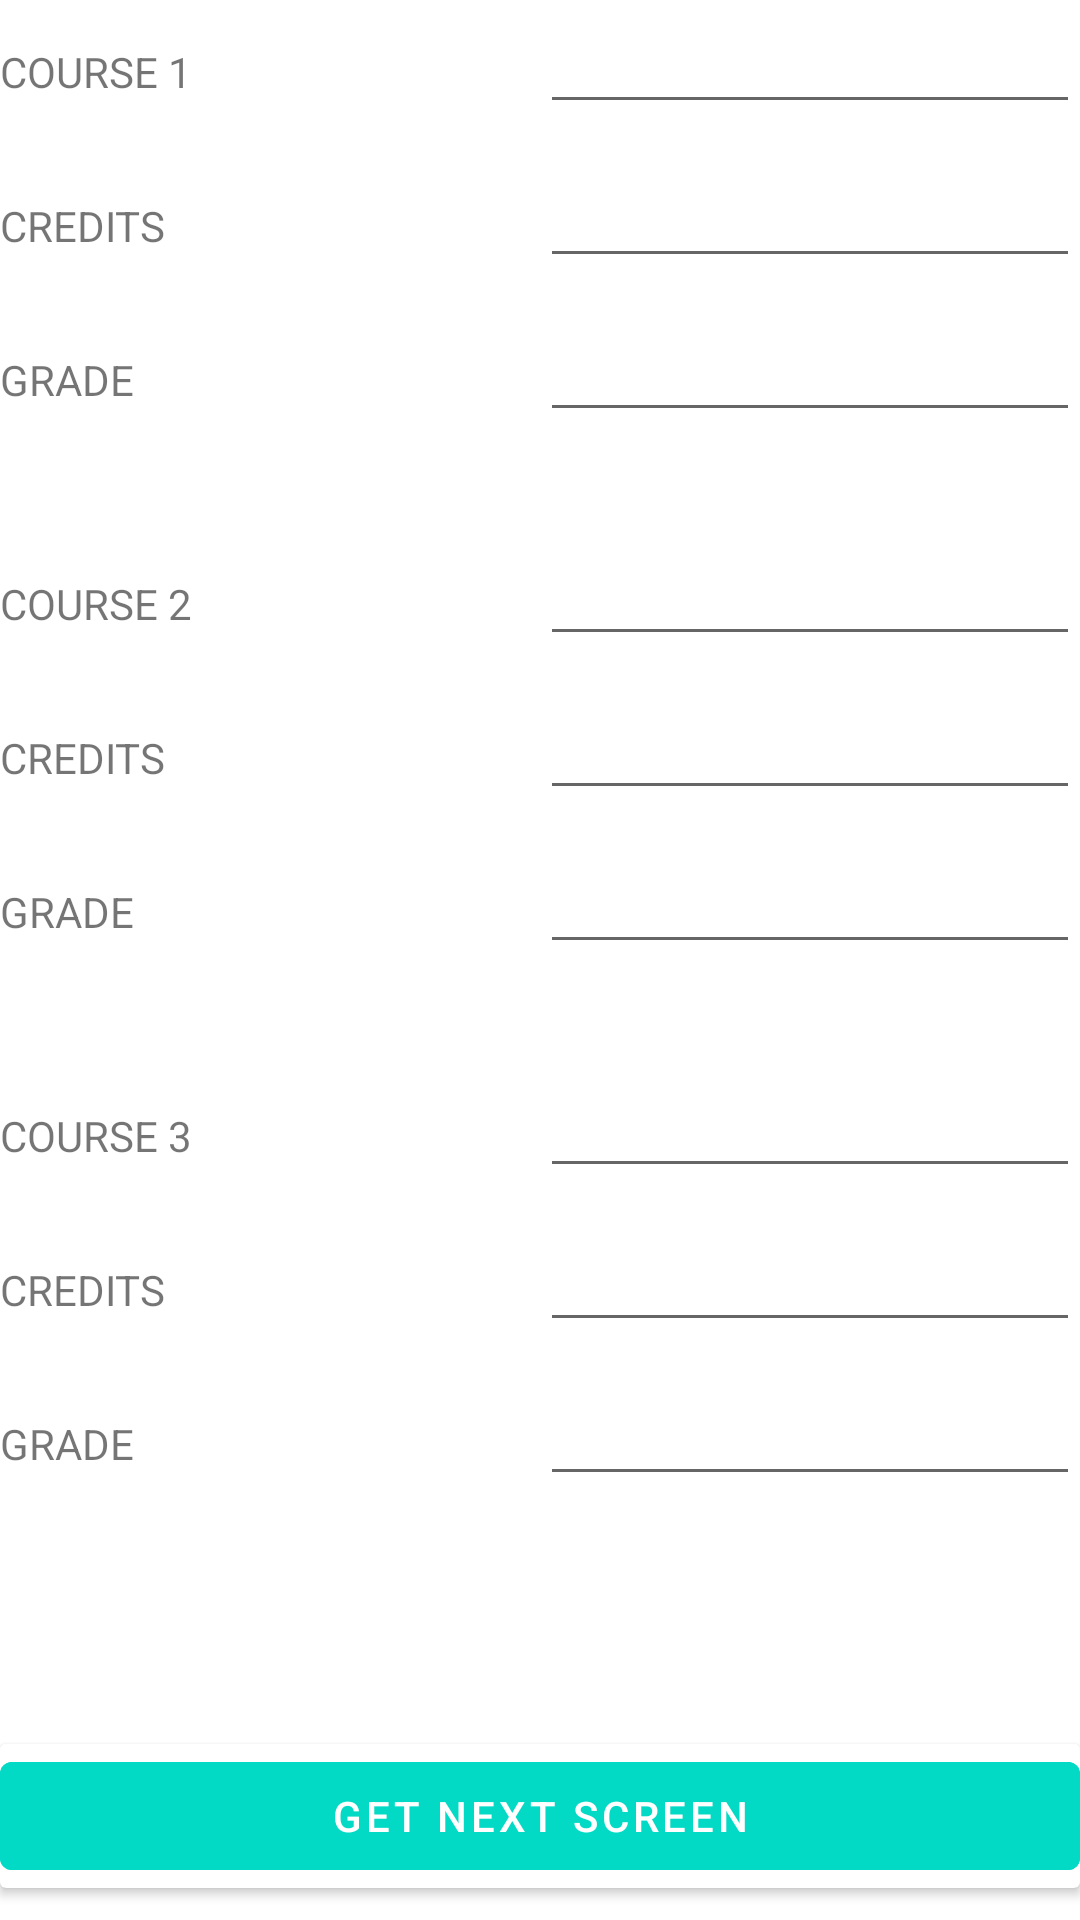

Produce the Android XML layout that renders to this screen, including the resource entries it uses.
<!-- AndroidManifest.xml: activity theme Theme.GPA_Calculator -->
<!-- res/layout/activity_main.xml -->
<?xml version="1.0" encoding="utf-8"?>
<LinearLayout xmlns:android="http://schemas.android.com/apk/res/android"
    android:layout_width="match_parent"
    android:layout_height="match_parent"
    android:layout_margin="16dp"
    android:background="#FFFFFF"
    android:orientation="vertical">

    
    <LinearLayout
        android:layout_width="match_parent"
        android:layout_height="wrap_content"
        android:orientation="horizontal"
        android:paddingBottom="30px">

        <TextView
            android:id="@+id/textLabel1"
            android:layout_width="0dp"
            android:layout_height="wrap_content"
            android:layout_weight="1"
            android:text="@string/course_1" />

        <EditText
            android:id="@+id/editTextCourse1"
            android:layout_width="0dp"
            android:layout_height="wrap_content"
            android:layout_weight="1"
            android:ems="10"
            android:inputType="text" />
    </LinearLayout>

    
    <LinearLayout
        android:layout_width="match_parent"
        android:layout_height="wrap_content"
        android:orientation="horizontal"
        android:paddingBottom="30px">

        <TextView
            android:id="@+id/textLabel2"
            android:layout_width="0dp"
            android:layout_height="wrap_content"
            android:layout_weight="1"
            android:text="@string/credits" />

        <EditText
            android:id="@+id/editTextCredit1"
            android:layout_width="0dp"
            android:layout_height="wrap_content"
            android:layout_weight="1"
            android:ems="10"
            android:inputType="text" />
    </LinearLayout>

    
    <LinearLayout
        android:layout_width="match_parent"
        android:layout_height="wrap_content"
        android:orientation="horizontal"
        android:paddingBottom="100px">

        <TextView
            android:id="@+id/textLabel3"
            android:layout_width="0dp"
            android:layout_height="wrap_content"
            android:layout_weight="1"
            android:text="@string/grade" />

        <EditText
            android:id="@+id/editTextGrade1"
            android:layout_width="0dp"
            android:layout_height="wrap_content"
            android:layout_weight="1"
            android:ems="10"
            android:inputType="text" />
    </LinearLayout>

    
    <LinearLayout
        android:layout_width="match_parent"
        android:layout_height="wrap_content"
        android:orientation="horizontal"
        android:paddingBottom="30px">

        <TextView
            android:id="@+id/textLabel4"
            android:layout_width="0dp"
            android:layout_height="wrap_content"
            android:layout_weight="1"
            android:text="@string/course_2" />

        <EditText
            android:id="@+id/editTextCourse2"
            android:layout_width="0dp"
            android:layout_height="wrap_content"
            android:layout_weight="1"
            android:ems="10"
            android:inputType="text" />
    </LinearLayout>

    
    <LinearLayout
        android:layout_width="match_parent"
        android:layout_height="wrap_content"
        android:orientation="horizontal"
        android:paddingBottom="30px">

        <TextView
            android:id="@+id/textLabel5"
            android:layout_width="0dp"
            android:layout_height="wrap_content"
            android:layout_weight="1"
            android:text="@string/credits" />

        <EditText
            android:id="@+id/editTextCredit2"
            android:layout_width="0dp"
            android:layout_height="wrap_content"
            android:layout_weight="1"
            android:ems="10"
            android:inputType="text" />
    </LinearLayout>

    
    <LinearLayout
        android:layout_width="match_parent"
        android:layout_height="wrap_content"
        android:orientation="horizontal"
        android:paddingBottom="100px">

        <TextView
            android:id="@+id/textLabel6"
            android:layout_width="0dp"
            android:layout_height="wrap_content"
            android:layout_weight="1"
            android:text="@string/grade" />

        <EditText
            android:id="@+id/editTextGrade2"
            android:layout_width="0dp"
            android:layout_height="wrap_content"
            android:layout_weight="1"
            android:ems="10"
            android:inputType="text" />
    </LinearLayout>

    
    <LinearLayout
        android:layout_width="match_parent"
        android:layout_height="wrap_content"
        android:orientation="horizontal"
        android:paddingBottom="30px">

        <TextView
            android:id="@+id/textLabel7"
            android:layout_width="0dp"
            android:layout_height="wrap_content"
            android:layout_weight="1"
            android:text="@string/course_3" />

        <EditText
            android:id="@+id/editTextCourse3"
            android:layout_width="0dp"
            android:layout_height="wrap_content"
            android:layout_weight="1"
            android:ems="10"
            android:inputType="text" />
    </LinearLayout>

    
    <LinearLayout
        android:layout_width="match_parent"
        android:layout_height="wrap_content"
        android:orientation="horizontal"
        android:paddingBottom="30px">

        <TextView
            android:id="@+id/textLabel8"
            android:layout_width="0dp"
            android:layout_height="wrap_content"
            android:layout_weight="1"
            android:text="@string/credits" />

        <EditText
            android:id="@+id/editTextCredit3"
            android:layout_width="0dp"
            android:layout_height="wrap_content"
            android:layout_weight="1"
            android:ems="10"
            android:inputType="text" />
    </LinearLayout>

    
    <LinearLayout
        android:layout_width="match_parent"
        android:layout_height="wrap_content"
        android:orientation="horizontal"
        android:paddingBottom="200px">

        <TextView
            android:id="@+id/textLabel9"
            android:layout_width="0dp"
            android:layout_height="wrap_content"
            android:layout_weight="1"
            android:text="@string/grade" />

        <EditText
            android:id="@+id/editTextGrade3"
            android:layout_width="0dp"
            android:layout_height="wrap_content"
            android:layout_weight="1"
            android:ems="10"
            android:inputType="text" />
    </LinearLayout>

    
    <androidx.cardview.widget.CardView
        android:id="@+id/cardView"
        android:layout_width="match_parent"
        android:layout_height="wrap_content"
        android:layout_marginTop="16dp"
        android:background="@color/white"
        android:padding="16dp"
        android:radius="8dp">

        <com.google.android.material.button.MaterialButton
            android:id="@+id/btnViewGpa"
            android:layout_width="match_parent"
            android:layout_height="wrap_content"
            android:layout_gravity="center"
            android:backgroundTint="?attr/colorPrimary"
            android:stateListAnimator="@null"
            android:text="Get Next Screen"
            android:textColor="?android:textColorPrimaryInverse" />
    </androidx.cardview.widget.CardView>

</LinearLayout>
<!-- resources referenced by this layout -->
<resources>
  <color name="white">#FFFFFFFF</color>
  <string name="course_1">COURSE 1</string>
  <string name="course_2">COURSE 2</string>
  <string name="course_3">COURSE 3</string>
  <string name="credits">CREDITS</string>
  <string name="grade">GRADE</string>
  <style name="Theme.GPA_Calculator" parent="Theme.MaterialComponents.Light.DarkActionBar">
          
          <item name="colorPrimary">@color/colorPrimary</item>
          <item name="colorPrimaryDark">@color/colorPrimaryDark</item>
          <item name="colorAccent">@color/colorAccent</item>
      </style>
  <color name="colorPrimary">#FF03DAC5</color>
  <color name="colorPrimaryDark">#FF018786</color>
  <color name="colorAccent">#CDDC39</color>
</resources>
